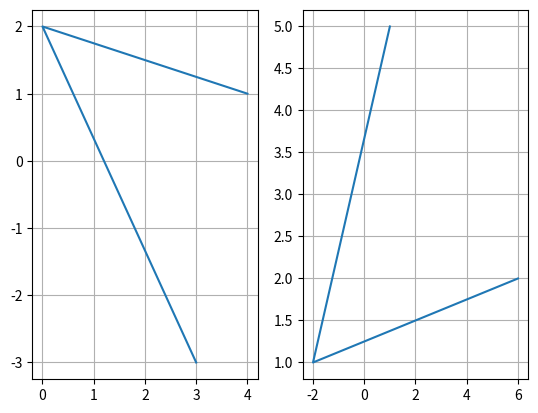

Write Python code to recreate this figure.
import matplotlib.pyplot as plt
import numpy as np

x = np.array([4, 0, 3])
y = np.array([1, 2, -3])
plt.subplot(1, 2, 1)
plt.plot(x, y)
plt.grid()

x = np.array([1, -2, 6])
y = np.array([5, 1, 2])
plt.subplot(1, 2, 2)
plt.plot(x, y)
plt.grid()

plt.show()
